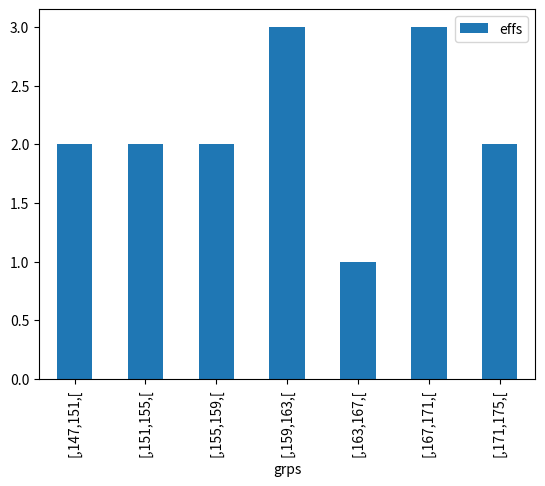

Generate this figure with matplotlib:
import matplotlib.pyplot as plt
import pandas as pd

sizes = [147, 150, 152, 154, 155, 158, 160, 161, 162, 165, 167, 168, 169, 171, 172]

n = 147

data = {}

while n < 172:
    count = 0

    for i in sizes:
        if n <= i < n + 4 or (n == 168 and n <= i <= n + 4):
            count += 1

    data[f"[,{n},{n+4},["] = count;
    n += 4

df = pd.DataFrame(list(data.items()),columns=['grps','effs'])

df.plot(kind="bar" , x="grps" , y="effs" )

plt.show()

print(df)
